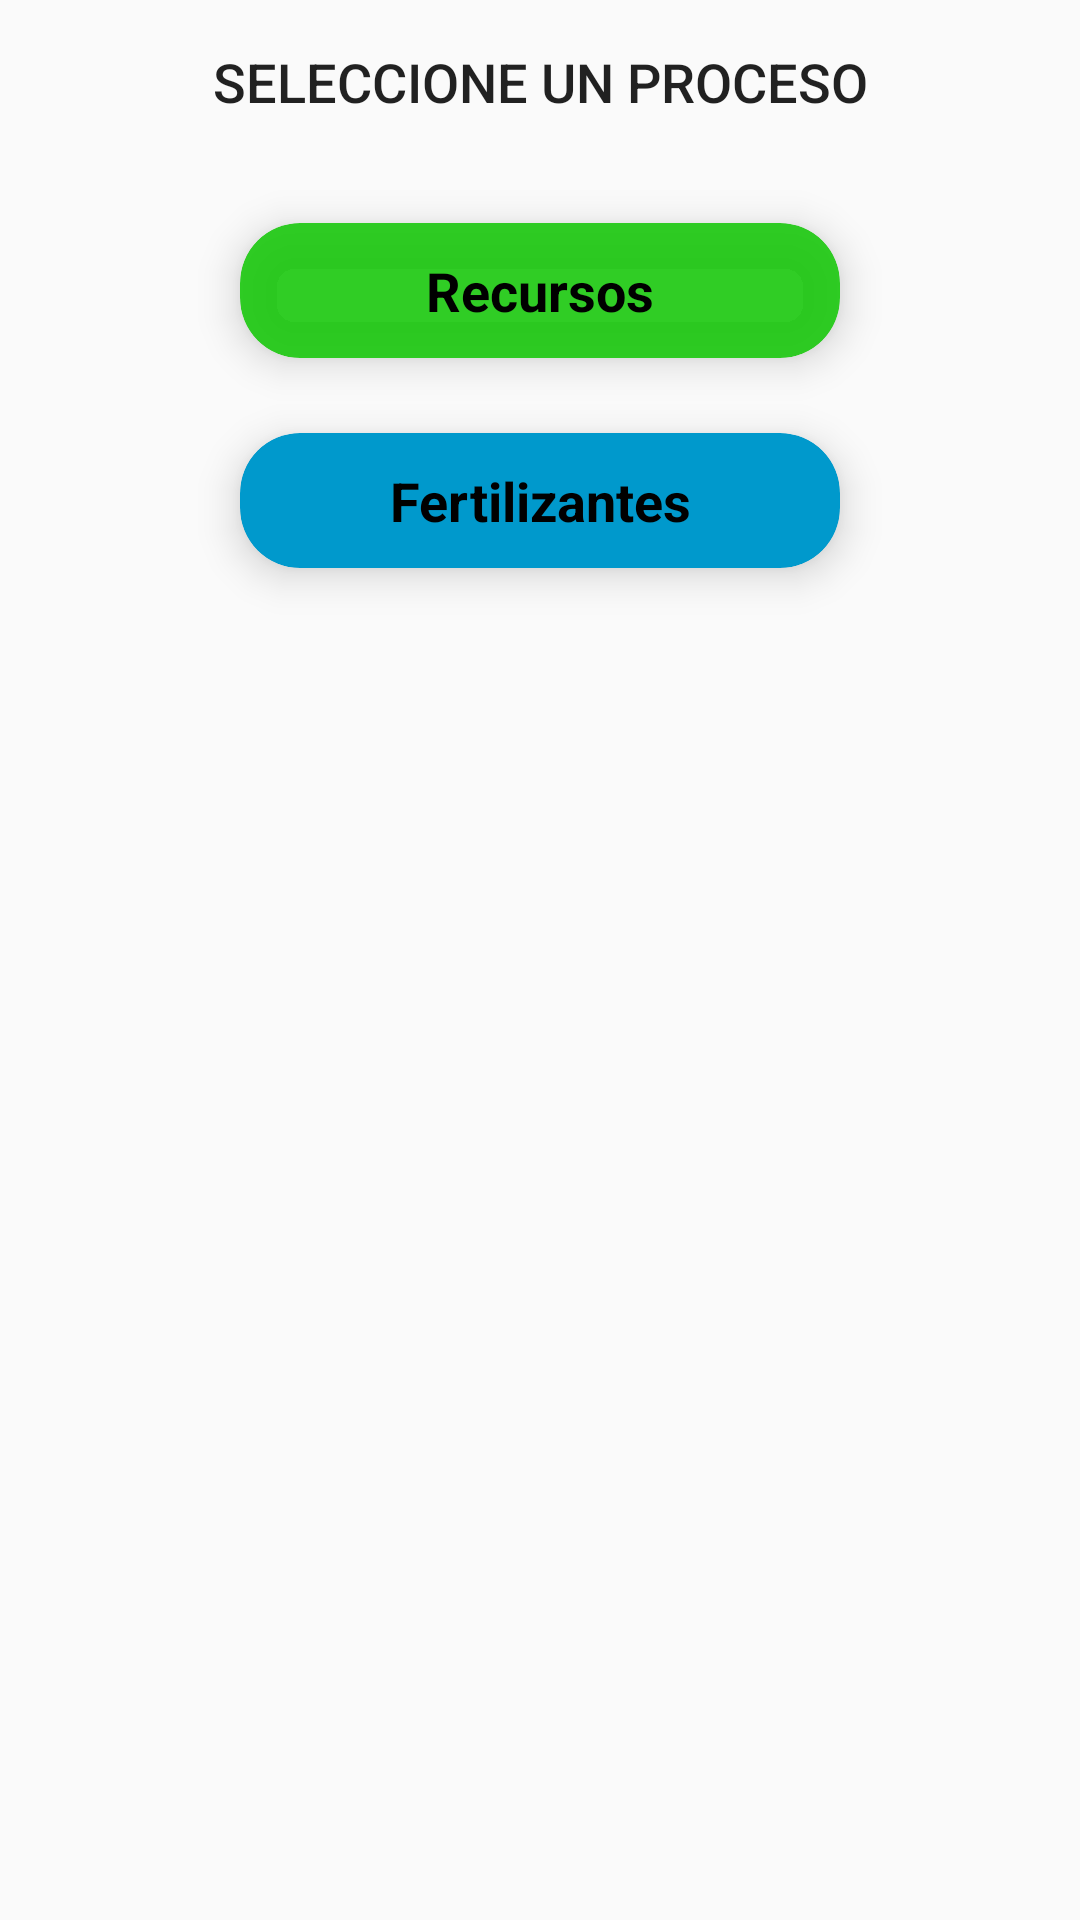

This screen was rendered from an Android layout file. Write that file and the resources it references.
<!-- AndroidManifest.xml: application theme AppTheme -->
<!-- res/layout/activity_rutas.xml -->
<?xml version="1.0" encoding="utf-8"?>
<android.support.constraint.ConstraintLayout
    xmlns:android="http://schemas.android.com/apk/res/android"
    xmlns:app="http://schemas.android.com/apk/res-auto"
    xmlns:tools="http://schemas.android.com/tools"
    android:layout_width="match_parent"
    android:layout_height="match_parent">

    <LinearLayout
        android:layout_width="match_parent"
        android:layout_height="wrap_content"
        android:orientation="vertical"
        tools:layout_editor_absoluteY="2dp">

        <TextView
            android:id="@+id/textView17"
            android:layout_width="match_parent"
            android:layout_height="wrap_content"
            android:layout_marginBottom="15dp"
            android:layout_marginEnd="8dp"
            android:layout_marginStart="8dp"
            android:layout_marginTop="15dp"
            android:gravity="center_vertical|center_horizontal"
            android:text="Seleccione un proceso"
            android:textAppearance="@style/TextAppearance.AppCompat.Button"
            android:textSize="18sp" />

        <android.support.v7.widget.CardView
            android:id="@+id/btn_recurs"
            android:layout_width="200dp"
            android:layout_height="45dp"
            android:layout_columnWeight="1"
            android:layout_gravity="center_vertical|center_horizontal"
            android:layout_marginTop="20dp"
            android:layout_rowWeight="1"
            android:layout_weight="1"
            app:cardBackgroundColor="#E61BC90F"
            app:cardCornerRadius="20dp"
            app:cardElevation="8dp">

            <TextView
                android:id="@+id/txt_ruta1"
                android:layout_width="200dp"
                android:layout_height="45dp"
                android:gravity="center_vertical|center_horizontal"
                android:text="Recursos"
                android:textColor="@android:color/background_dark"
                android:textSize="18sp"
                android:textStyle="bold" />

        </android.support.v7.widget.CardView>

        <android.support.v7.widget.CardView
            android:id="@+id/btn_maleza"
            android:layout_width="200dp"
            android:layout_height="45dp"
            android:layout_columnWeight="1"
            android:layout_gravity="center_vertical|center_horizontal"
            android:layout_margin="25dp"
            android:layout_rowWeight="1"
            android:layout_weight="1"
            app:cardBackgroundColor="@android:color/holo_blue_dark"
            app:cardCornerRadius="20dp"
            app:cardElevation="8dp">

            <TextView
                android:id="@+id/txt_ruta2"
                android:layout_width="200dp"
                android:layout_height="45dp"
                android:gravity="center_vertical|center_horizontal"
                android:text="Fertilizantes"
                android:textColor="@android:color/background_dark"
                android:textSize="18sp"
                android:textStyle="bold" />

        </android.support.v7.widget.CardView>

    </LinearLayout>
</android.support.constraint.ConstraintLayout>
<!-- resources referenced by this layout -->
<resources>
  <style name="AppTheme" parent="Theme.AppCompat.Light.DarkActionBar">
          
          <item name="colorPrimary">@color/colorPrimary</item>
          <item name="colorPrimaryDark">@color/colorPrimaryDark</item>
          <item name="colorAccent">@color/colorAccent</item>
      </style>
  <color name="colorPrimary">#193570</color>
  <color name="colorPrimaryDark">#07590f</color>
  <color name="colorAccent">#FF4081</color>
</resources>
